Run: headless pygame with SDL's dummy video driver; simulated clock (each Clock.tick advances the game by its frame time, no real sleeping); random seed 0; keys injected as events and as key.get_pressed() state; mouse plan: one left click at the window centre at the start of phase 2, then a move to the lower-right quarter at the start of phase 3.
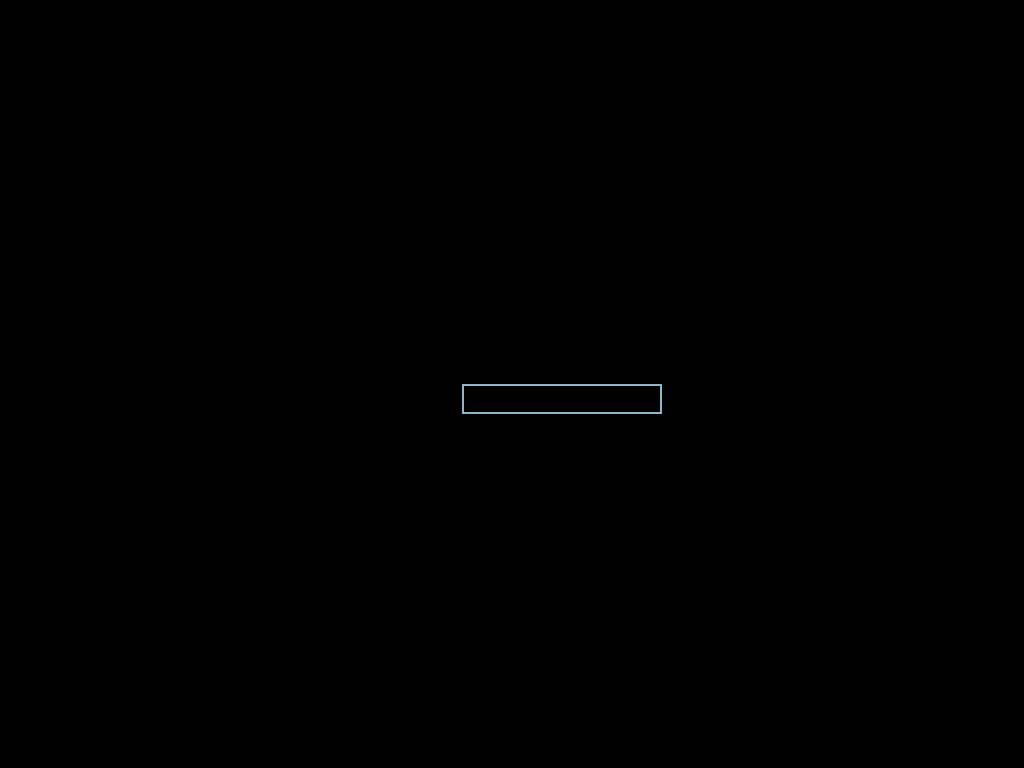
Frame 1 of 1 · flips 1–60 · no input

The pygame program that drew these frames:

import pygame
from time import sleep


def get_name(win, max_len, pos):
    pygame.init()

    font = pygame.font.Font(None, 32)

    input_box = pygame.Rect(*pos, max_len * 10, 30)
    color_inactive = pygame.Color('lightskyblue3')
    color_active = pygame.Color('dodgerblue2')
    color = color_inactive
    active = True
    text = ''
    done = False

    while not done:
        for event in pygame.event.get():
            if event.type == pygame.QUIT:
                done = True
            if event.type == pygame.MOUSEBUTTONDOWN:
                # If the user clicked on the input_box rect.
                if input_box.collidepoint(event.pos):
                    # Toggle the active variable.
                    active = not active
                else:
                    active = False
                # Change the current color of the input box.
                color = color_active if active else color_inactive
            if event.type == pygame.KEYDOWN:
                if active:
                    if event.key == pygame.K_RETURN:
                        print(text)
                        done = True
                    elif event.key == pygame.K_BACKSPACE:
                        text = text[:-1]
                    else:
                        text += event.unicode

        # Render the current text.
        txt_surface = font.render(text, True, color)
        # Resize the box if the text is too long.
        width = max(200, txt_surface.get_width() + 10)
        input_box.w = width
        # Blit the text.
        win.blit(txt_surface, (input_box.x + 5, input_box.y + 5))
        # Blit the input_box rect.
        pygame.draw.rect(win, color, input_box, 2)

        pygame.display.flip()
        sleep(0.1)

    return text[:max_len:]


if __name__ == '__main__':
    pygame.init()
    display_size = pygame.display.Info()
    x, y = display_size.current_w, display_size.current_h
    win = pygame.display.set_mode((x, y))
    print(get_name(win, 10, (x / 2 - 50, y // 2)))
